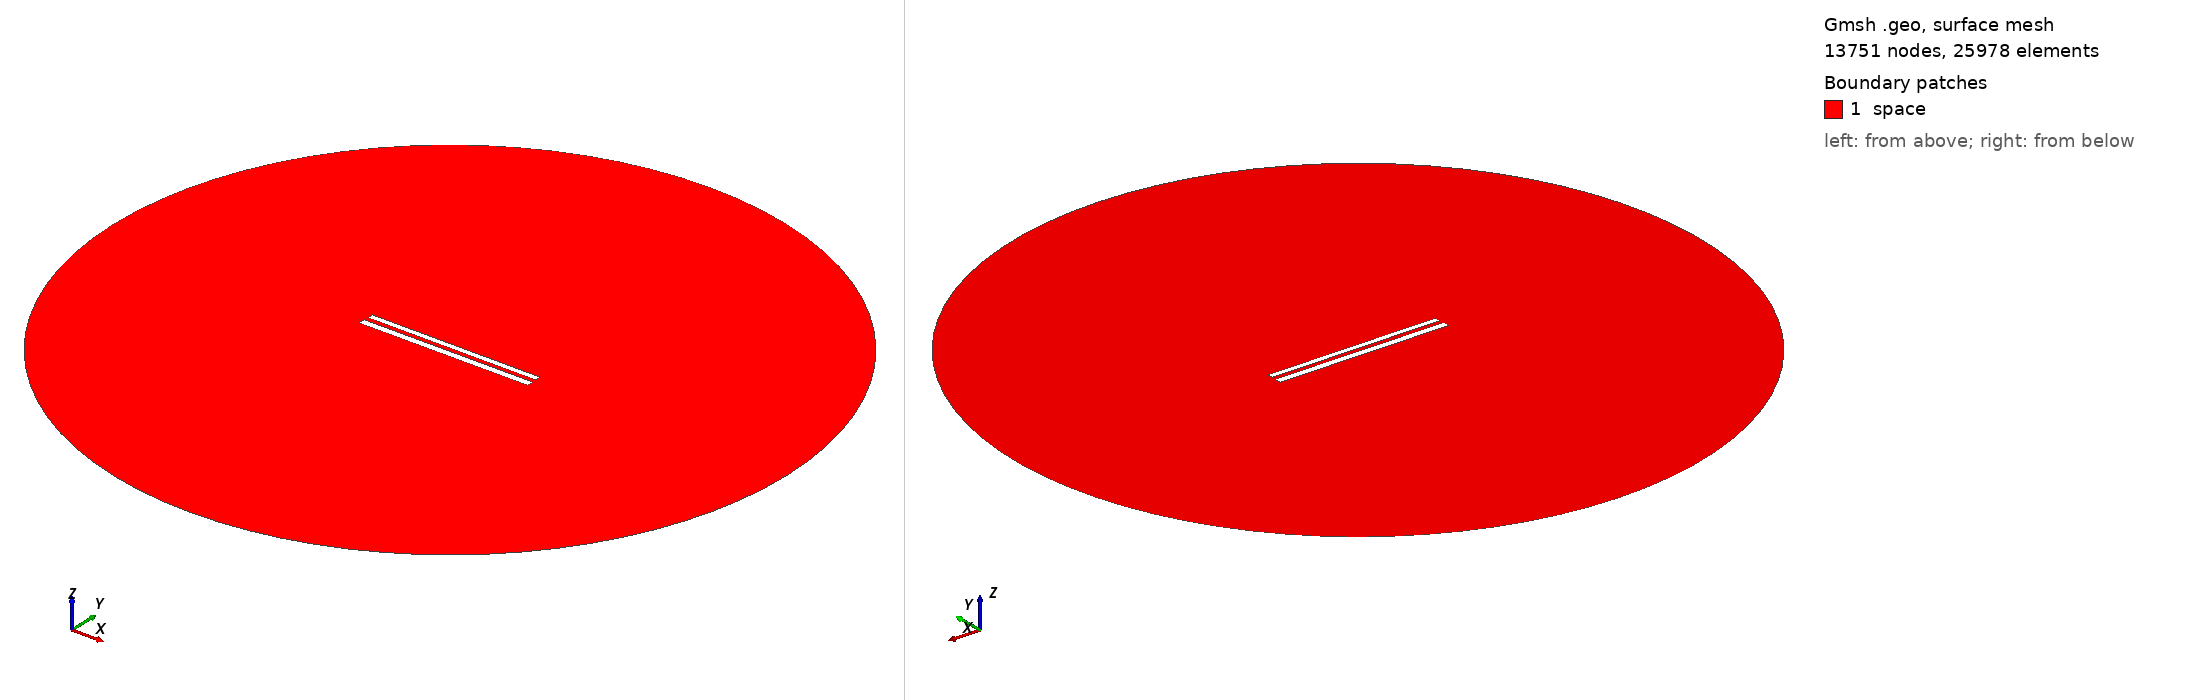

Gmsh geometry script, surface-meshed: 13751 nodes, 25978 surface elements. Boundary patches (legend numbers): 1 space. Left view from above one corner, right view from below the opposite corner. Legend entries are the model's physical surfaces. The drawing asked Gmsh for element sizes between 1% and 20% of the model's largest extent; the script's own settings can give other sizes.

=== 376.geo (drawn) ===
// Set the geometry kernel
SetFactory("OpenCASCADE");

//---------------------------------------
// Rectangles
//---------------------------------------

// Rectangle 1 (top)
Point(1) = {-49.733333333333334, 1.4055555555555554, 0, 1.0};
Point(2) = {49.733333333333334, 1.4055555555555554, 0, 1.0};
Point(3) = {49.733333333333334, 4.872222222222223, 0, 1.0};
Point(4) = {-49.733333333333334, 4.872222222222223, 0, 1.0};

Line(1) = {1, 2};
Line(2) = {2, 3};
Line(3) = {3, 4};
Line(4) = {4, 1};

Line Loop(1) = {1, 2, 3, 4};
Plane Surface(1) = {1};

Rotate { {0, 0, 1}, {0,  1.1388888888888888,  0}, -0.002 } {
  Surface{1};
}

// Rectangle 2 (bottom)
Point(5) = {-50,-1.1388888888888888, 0, 1.0};
Point(6) = { 50,-1.1388888888888888, 0, 1.0};
Point(7) = { 50,-5.138888888888889, 0, 1.0};
Point(8) = {-50,-5.138888888888889, 0, 1.0};

Line(5) = {5, 6};
Line(6) = {6, 7};
Line(7) = {7, 8};
Line(8) = {8, 5};

Line Loop(2) = {5, 6, 7, 8};
Plane Surface(2) = {2}; 


//---------------------------------------
// Circle
//---------------------------------------

// Define points
Point(9) = {0, 0, 0};        // Center
Point(10) = {200, 0, 0};     // Start point
Point(11) = {0, 200, 0};     // 90 degrees
Point(12) = {-200, 0, 0};    // 180 degrees
Point(13) = {0, -200, 0};    // 270 degrees

// Define circle arcs (each needs start, center, end)
Circle(9) = {10, 9, 11};
Circle(10) = {11, 9, 12};
Circle(11) = {12, 9, 13};
Circle(12) = {13, 9, 10};

// Define curve loop and surface if needed
Curve Loop(3) = {9, 10, 11, 12};
Surface(3) = {3};

// Subtract Rectangles from Circle
BooleanDifference{ Surface{3}; Delete; }{ Surface{1}; Surface{2}; Delete; }

//---------------------------------------
// Transfinite Lines and Surface
//---------------------------------------
r = 7;
Transfinite Line {1, 3} = 50*r Using Progression 1;
Transfinite Line {2, 4} = 2*r Using Progression 1;
Transfinite Line {5, 7} = 50*r Using Progression 1;
Transfinite Line {6, 8} = 2*r Using Progression 1;
Transfinite Line {9, 10, 11, 12} = 20 Using Progression 1;

//---------------------------------------
// Define Physical Groups
//---------------------------------------                

//--- Physical Curves
// Physical groups for boundaries
Physical Line("force_segment", 10) = {1};
Physical Line("upper_plate", 11) = {2, 3, 4};
Physical Line("lower_plate", 12) = {5, 6, 7, 8};
Physical Line("boundary", 20) = {9, 10, 11, 12};

//--- Physical Surfaces
Physical Surface("space", 30) = {3};

//---------------------------------------
// 6. Generate the Mesh
//---------------------------------------
Mesh 2;  // 2D mesh generation
